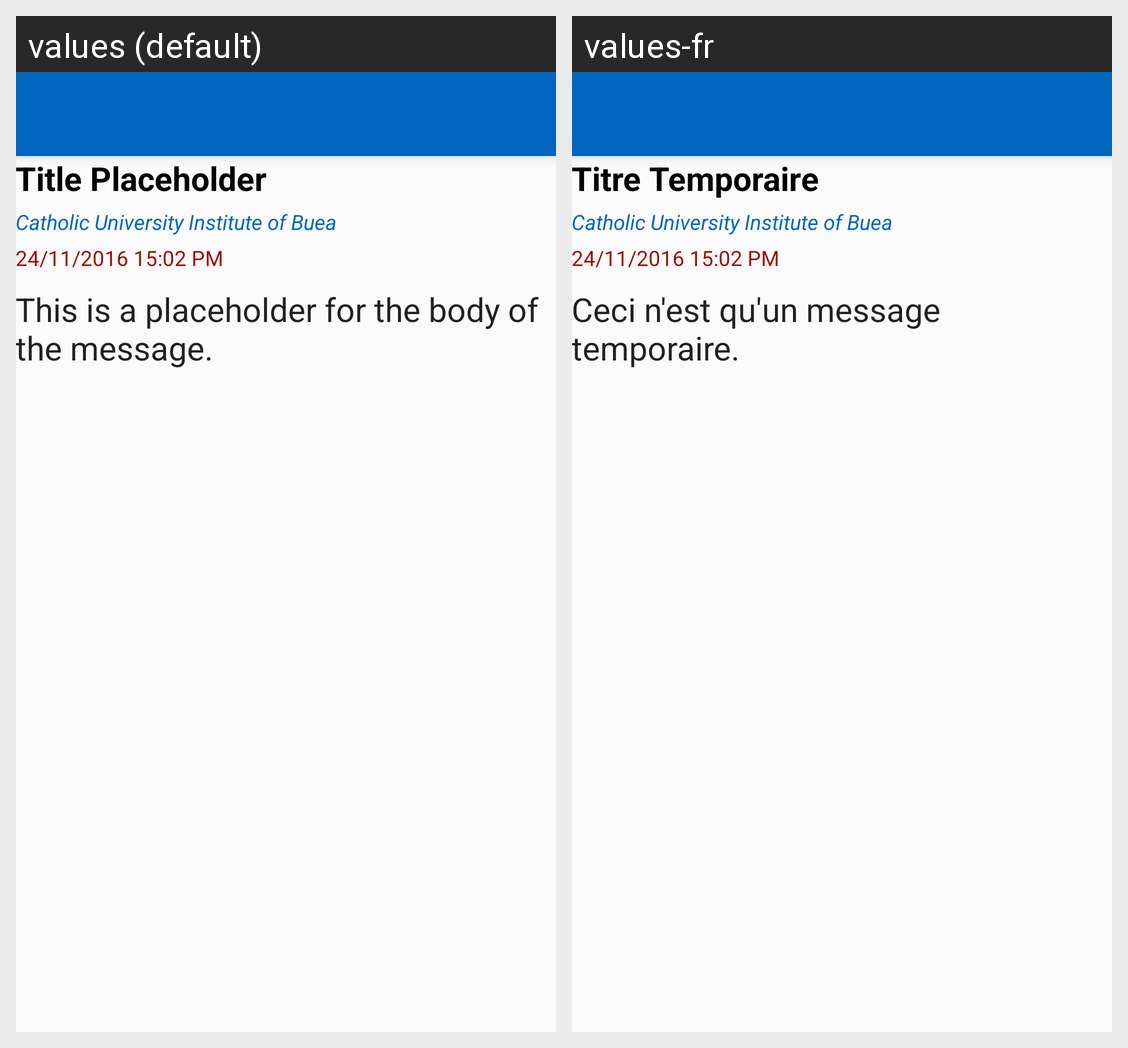

The Android screen above is rendered under two locales of the same app. Produce the string resources it draws, with the default and per-locale values.
Android screen res/layout/activity_single_message.xml rendered under 2 locales, left to right: values (default), values-fr. Device: Nexus 5 (rendered at 1080×1920; each locale shown at half size, 540×960, under a caption strip naming it); theme AppTheme.
Strings drawn on this screen, with the default value and each locale's value (text and hints the layout hard-codes, and strings that could not be matched under every locale, appear in the picture but are not listed):

msg_title_placeholder
  values: Title Placeholder
  values-fr: Titre Temporaire

msg_sender_placeholder
  values: Catholic University Institute of Buea
  values-fr: Catholic University Institute of Buea

msg_time_placeholder
  values: 24/11/2016 15:02 PM
  values-fr: 24/11/2016 15:02 PM

msg_body_placeholder
  values: This is a placeholder for the body of the message.
  values-fr: Ceci n'est qu'un message temporaire.
